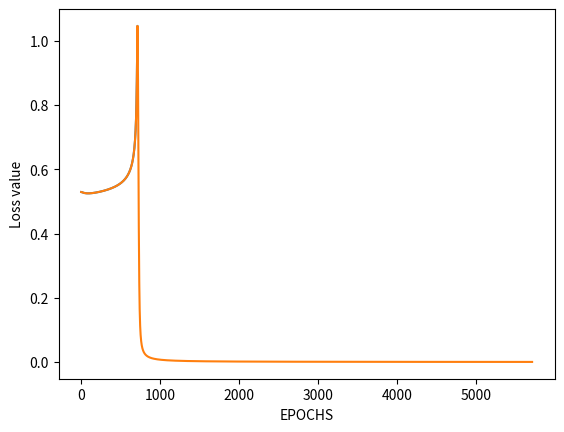

The matplotlib source for this figure:
import numpy as np
from pprint import pprint
import matplotlib.pyplot as plt

class Network:
    # Constructor with parameter sizes is a list of number of nodes for each layer,
    # parameter weights is a list of numpy arrays for weight matrices,
    # parameter biases is a list of numpy arrays for bias matrices,
    def __init__(self, sizes, weights = None, biases = None):
        # Set sizes variable according to the given list in parameter sizes
        self.sizes = sizes
        # If given parameter weights and biases, then set weights and biases variables accordingly
        # Otherwise, fill weights and biases variables with random numbers in correct numpy arrays
        if biases and weights:
            self.biases = biases
            self.weights = weights
        else:
            self.biases = [np.random.randn(y, 1) for y in sizes[1:]]
            self.weights = [np.random.randn(y, x) for x, y in zip(sizes[:-1], sizes[1:])]

    # Train model with training_data is a list of tuples
    # (x, y) representing the training inputs and the desired outputs,
    # epochs is the number of epochs, and lr is the learning rate
    def train_model(self, training_data, epochs, lr):
        # Create a 'losses' list to store loss value after each epoch,
        # which is then returned by the function in order to plot loss function
        losses = []
        # Iterate through all the epochs
        for j in range(epochs):
            # Initialize variable for loss value of current epoch
            loss = 0
            # Lists that store the derivatives of full cost function with respect to biases and weights respectively
            delta_b = [np.zeros(b.shape) for b in self.biases]
            delta_w = [np.zeros(w.shape) for w in self.weights]
            # Iterate through each training example
            for x, y in training_data:
                # Get the derivative of the example cost function with respect to bias, weight,
                # and activation respectively after applying back propagation to the training example
                d_b, d_w, d_a = self.back_propagation(x, y)
                # Update loss value
                loss += (self.get_predicted_output(x)-y)**2
                # Add the derivatives of cost function for the current training example
                # to the list of the derivatives of full cost function,
                # which are then later divided by the number of training examples when updating weights and biases
                # (because derivative of full cost function is equal to the average of all training examples)
                delta_b = [db+d_b for db, d_b in zip(delta_b, d_b)]
                delta_w = [dw+d_w for dw, d_w in zip(delta_w, d_w)]
            # Add the loss value of current epoch to the losses list
            losses.append(loss)
            # Update weights and biases of model
            self.weights = [w - (lr/len(training_data)) * dw
                            for w, dw in zip(self.weights, delta_w)]
            self.biases = [b - (lr/len(training_data)) * db
                           for b, db in zip(self.biases, delta_b)]
        return losses

    # Train the model with added clone node and
    # training_data is a list of tuples (x, y) representing the training inputs and the desired outputs,
    # epochs is the number of epochs, lr is the learning rate,
    # clone_layer and original_pos are the layer and the node position of the original node that we clone a node from
    def train_model_with_clone(self, training_data, epochs, lr, clone_layer, original_pos):
        # Create a 'losses' list to store loss value after each epoch,
        # which is then returned by the function in order to plot loss function
        losses = []
        # Iterate through all the epochs
        for j in range(epochs):
            loss = 0
            # Derivative of full cost function
            delta_b = [np.zeros(b.shape) for b in self.biases]
            delta_w = [np.zeros(w.shape) for w in self.weights]

            # Iterate through each training example
            for x, y in training_data:
                # Get the derivative of the example cost function with respect to bias, weight,
                # and activation respectively after applying back propagation to the training example
                d_b, d_w, d_a = self.back_propagation(x, y)
                # Update loss value
                loss += (self.get_predicted_output(x) - y) ** 2

                # Set partial derivatives with respect to weights and bias of the original node to be zero
                # when its auxiliary partial derivative is less than zero
                if d_a[clone_layer - 2][original_pos - 1] < 0:
                    # Set bias of the original node to zero
                    d_b[clone_layer - 2][original_pos - 1] = 0
                    # Set weights of the original node in input weight matrix to zero
                    for c in range(d_w[clone_layer - 2].shape[1]):
                        d_w[clone_layer - 2][original_pos - 1][c] = 0
                    # Set weights of the original node in output weight matrix to zero
                    for r in range(d_w[clone_layer - 1].shape[0]):
                        d_w[clone_layer - 1][r][original_pos - 1] = 0
                # Set partial derivatives with respect to weights and bias of the new node to be zero
                # when its auxiliary partial derivative is more than zero
                if d_a[clone_layer - 2][-1] > 0:
                    # Set bias of the new node to zero
                    d_b[clone_layer - 2][-1] = 0
                    # Set weights of the new node in input weight matrix to zero
                    for c in range(d_w[clone_layer - 2].shape[1]):
                        d_w[clone_layer - 2][-1][c] = 0
                    # Set weights of the new node in output weight matrix to zero
                    for r in range(d_w[clone_layer - 1].shape[0]):
                        d_w[clone_layer - 1][r][-1] = 0
                # Add the derivatives of cost function for the current training example
                # to the list of the derivatives of full cost function,
                # which are then later divided by the number of training examples when updating weights and biases
                # (because derivative of full cost function is equal to the average of all training examples)
                delta_b = [db + d_b for db, d_b in zip(delta_b, d_b)]
                delta_w = [dw + d_w for dw, d_w in zip(delta_w, d_w)]
            # Add the loss value of current epoch to the losses list
            losses.append(loss)
            # Update weights and biases of model
            self.weights = [w - (lr / len(training_data)) * dw
                            for w, dw in zip(self.weights, delta_w)]
            self.biases = [b - (lr / len(training_data)) * db
                           for b, db in zip(self.biases, delta_b)]
        return losses

    def back_propagation(self, x, y):
        # Lists that store derivatives of the cost function with respect to
        # bias, weight, activation respectively of a training example
        d_b = [np.zeros(b.shape) for b in self.biases]
        d_w = [np.zeros(w.shape) for w in self.weights]
        d_a = [np.zeros(b.shape) for b in self.biases[:-1]]

        # Feed forward
        # Modify input shape
        activation = np.array(x).transpose()
        # List to store all the activations
        activations = [activation]
        # List to store all z values
        z_values = []
        # Iterate through each bias and weight matrix to calculate z value and
        # activation after applying sigmoid
        for b, w in zip(self.biases, self.weights):
            # Calculate z value
            z_value = np.dot(w, activation)+b
            # Add z value to the list of z values
            z_values.append(z_value)
            # Apply sigmoid function to z value to get activation
            activation = sigmoid(z_value)
            # Add activation to the list of activations
            activations.append(activation)

        # Backpropagation
        # Calculate derivative of cost function with respect to bias, weight and activation respectively
        # for the output layer
        common = 2*(activations[-1] - y) * sigmoid_prime(z_values[-1])
        d_b[-1] = common
        d_w[-1] = np.dot(common, np.array(activations[-2]).transpose())
        d_a[-1] = np.dot(np.array(self.weights[-1]).transpose(), common)

        # Calculate derivative of cost function with respect to bias, weight and activation respectively
        # for the hidden layers
        for i in range(2, len(self.sizes)):
            z_value = z_values[-i]
            common = np.dot(np.array(self.weights[-i+1]).transpose(), common) * sigmoid_prime(z_value)
            d_b[-i] = common
            d_w[-i] = np.dot(common, np.array(activations[-i-1]).transpose())
            if i > 2:
                d_a[-i+1] = np.dot(np.array(self.weights[-i+1]).transpose(), d_b[-i+1])
        return d_b, d_w, d_a
    # Make a new clone node from a given node at a layer
    def make_clone_node(self, layer, node_pos):
        # Update size of the model
        self.sizes[layer-1] += 1
        # Update the input weight matrix of the changed layer
        # Add a new row to the bottom of the matrix
        self.weights[layer-2].resize((1+ self.weights[layer-2].shape[0],  self.weights[layer-2].shape[1]))
        # Fill the bottom row with values same as the values of the original node's row
        self.weights[layer - 2][-1] = [w for w in self.weights[layer - 2][node_pos-1]]

        # Update the output weight matrix of the changed layer
        # Create a temp matrix with a column of zeroes, and same number of rows as the original weight matrix
        temp = np.zeros((self.weights[layer-1].shape[0], 1), dtype= self.weights[layer-1].dtype)
        # Concatenate the temp matrix with the original weight matrix to essentially add a new column in the right
        # of the original weight matrix
        self.weights[layer-1] = np.concatenate((self.weights[layer-1],temp), axis=1)
        # Update the values of the original node's column, which means divide the numbers by 2
        self.weights[layer-1][:, [node_pos - 1]] /= 2
        # Fill the right-most column values same as the values of the original node's column
        self.weights[layer-1][:, [-1]] = self.weights[layer-1][:, [node_pos - 1]]

        # Update bias matrix
        # Add a new row to the bottom of the matrix
        self.biases[layer-2].resize((1+ self.biases[layer-2].shape[0],  self.biases[layer-2].shape[1]))
        # Fill the bottom row with value same as the value of the original node's row
        self.biases[layer - 2][-1] = self.biases[layer - 2][node_pos-1]

    # Return a node in a layer that is required the largest difference in training data's auxiliary partial derivative
    def get_most_change(self, training_data):
        # A list that stores auxiliary partial derivative for all training examples
        temp_a = []
        # A  list that stores the difference in auxiliary partial derivatives of all nodes
        nodes_da = []
        # Initialize returned layer
        layer = 0
        # Fill the list with auxiliary partial derivatives for all training examples
        for x, y in training_data:
            d_b, d_w, d_a = self.back_propagation(x, y)
            temp_a.append(d_a)
        # Calculate the difference
        for i in range(len(temp_a[0])):
            for r in range(temp_a[0][i].shape[0]):
                nodes_da.append(find_max_dif([temp_a[n][i][r][0] for n in range(len(temp_a))]))

        # Find layer and node position
        node_pos = nodes_da.index(max(nodes_da)) + 1
        for i, num_nodes in enumerate(self.sizes[1:-1]):
            if node_pos - num_nodes > 0:
                node_pos -= num_nodes
            layer = i +2
        return layer, node_pos

    # Return sizes, weights and biases
    def get_info(self):
        return self.sizes, self.weights, self.biases

    # Return model's prediction for the given input
    def get_predicted_output(self, input_data):
        # Modify input shape
        input_data = np.array(input_data).transpose()
        # Feed forward input data to get model output
        for b, w in zip(self.biases, self.weights):
            input_data = sigmoid(np.dot(w, input_data) + b)
        return np.squeeze(input_data)

    # Return a list of activation arrays with the given input data
    def get_activation_values(self, input_data):
        # Modify input shape
        activation = np.array(input_data).transpose()
        # List to store all the activations
        activations = [activation]
        # Iterate through each bias and weight matrix to calculate z value and
        # activation after applying sigmoid
        for b, w in zip(self.biases, self.weights):
            # Calculate activation
            activation = sigmoid(np.dot(w, activation) + b)
            # Add activation to the list of activations
            activations.append(activation)
        return activations

    # Return a list of auxiliary partial derivatives of the given input data
    def get_da(self, input_data):
        # A list to stores all auxiliary partial derivatives of the given input data
        da = []
        # Iterate through each training example
        for x, y in input_data:
            # Get the derivative of the example cost function with respect to bias, weight,
            # and activation respectively after applying back propagation to the training example
            d_b, d_w, d_a = self.back_propagation(x, y)
            da.append(d_a)
        return da

#### Helper functions

# Sigmoid function
def sigmoid(x):
    return 1.0/(1.0+np.exp(-x))

# Derivative of the sigmoid function
def sigmoid_prime(x):
    return sigmoid(x)*(1-sigmoid(x))
# Find max difference given a list of numbers
def find_max_dif(nums):
    return max(nums) - min(nums)

# Plot loss function with respect to epochs
def plot_loss_function(loss_list):
    plt.plot(loss_list)
    plt.xlabel("EPOCHS")
    plt.ylabel("Loss value")
    plt.show()

training_input = [([[0,0]], 0), ([[0,1]], 1), ([[1, 0]], 1), ([[1, 1]], 0)]
# model = Network([2, 2, 1])
model = Network([2, 2, 1], [np.array([[ 4, -6 ],
       [ -4,  -5]]), np.array([[4, -4]])],[np.array([[-3],
       [ 0.5]]), np.array([[0]])])
print("Initial model")
print("Model's prediction for [0,0]:")
print("{:.4f}".format(model.get_predicted_output([[0,0]])))
print("Model's prediction for [0,1]:")
print("{:.4f}".format(model.get_predicted_output([[0,1]])))
print("Model's prediction for [1,0]:")
print("{:.4f}".format(model.get_predicted_output([[1,0]])))
print("Model's prediction for [1,1]:")
print("{:.4f}".format(model.get_predicted_output([[1,1]])))
print("Weights")
pprint(model.weights)
print("Biases")
pprint(model.biases)

losses1 = model.train_model(training_input,10,0.4)


print("\nAfter training")
print("Model's prediction for [0,0]:")
print("{:.4f}".format(model.get_predicted_output([[0,0]])))
print("Model's prediction for [0,1]:")
print("{:.4f}".format(model.get_predicted_output([[0,1]])))
print("Model's prediction for [1,0]:")
print("{:.4f}".format(model.get_predicted_output([[1,0]])))
print("Model's prediction for [1,1]:")
print("{:.4f}".format(model.get_predicted_output([[1,1]])))
print("Weights")
pprint(model.weights)
print("Biases")
pprint(model.biases)
# plot_loss_function(losses1)

node_layer, node_position = model.get_most_change(training_input)
model.make_clone_node(node_layer,node_position)
print("\nAfter make clone")
print("Model's prediction for [0,0]:")
print("{:.4f}".format(model.get_predicted_output([[0,0]])))
print("Model's prediction for [0,1]:")
print("{:.4f}".format(model.get_predicted_output([[0,1]])))
print("Model's prediction for [1,0]:")
print("{:.4f}".format(model.get_predicted_output([[1,0]])))
print("Model's prediction for [1,1]:")
print("{:.4f}".format(model.get_predicted_output([[1,1]])))
print("Weights")
pprint(model.weights)
print("Biases")
pprint(model.biases)
print("Sizes")
print(model.sizes)

# losses2 = model.train_model(training_input, 10000, 4)
# print("\nAfter training")
# print("Model's prediction for [0,0]:")
# print("{:.4f}".format(model.get_predicted_output([[0,0]])))
# print("Model's prediction for [0,1]:")
# print("{:.4f}".format(model.get_predicted_output([[0,1]])))
# print("Model's prediction for [1,0]:")
# print("{:.4f}".format(model.get_predicted_output([[1,0]])))
# print("Model's prediction for [1,1]:")
# print("{:.4f}".format(model.get_predicted_output([[1,1]])))
# print("Weights")
# pprint(model.weights)
# print("Biases")
# pprint(model.biases)
# plot_loss_function(losses2)

losses3 = model.train_model_with_clone(training_input, 705, 4, node_layer, node_position)
print("\nAfter training")
print("Model's prediction for [0,0]:")
print("{:.4f}".format(model.get_predicted_output([[0,0]])))
print("Model's prediction for [0,1]:")
print("{:.4f}".format(model.get_predicted_output([[0,1]])))
print("Model's prediction for [1,0]:")
print("{:.4f}".format(model.get_predicted_output([[1,0]])))
print("Model's prediction for [1,1]:")
print("{:.4f}".format(model.get_predicted_output([[1,1]])))
print("\nWeights")
pprint(model.weights)
print("\nBiases")
pprint(model.biases)
print("\n Auxiliary partial derivatives")
pprint(model.get_da(training_input))
plot_loss_function(losses1+losses3)

losses4 = model.train_model(training_input, 5000, 5)
print("\nAfter training")
print("Model's prediction for [0,0]:")
print("{:.4f}".format(model.get_predicted_output([[0,0]])))
print("Model's prediction for [0,1]:")
print("{:.4f}".format(model.get_predicted_output([[0,1]])))
print("Model's prediction for [1,0]:")
print("{:.4f}".format(model.get_predicted_output([[1,0]])))
print("Model's prediction for [1,1]:")
print("{:.4f}".format(model.get_predicted_output([[1,1]])))
print("Weights")
pprint(model.weights)
print("Biases")
pprint(model.biases)
print("\n Auxiliary partial derivatives")
pprint(model.get_da(training_input))
plot_loss_function(losses1+losses3+losses4)